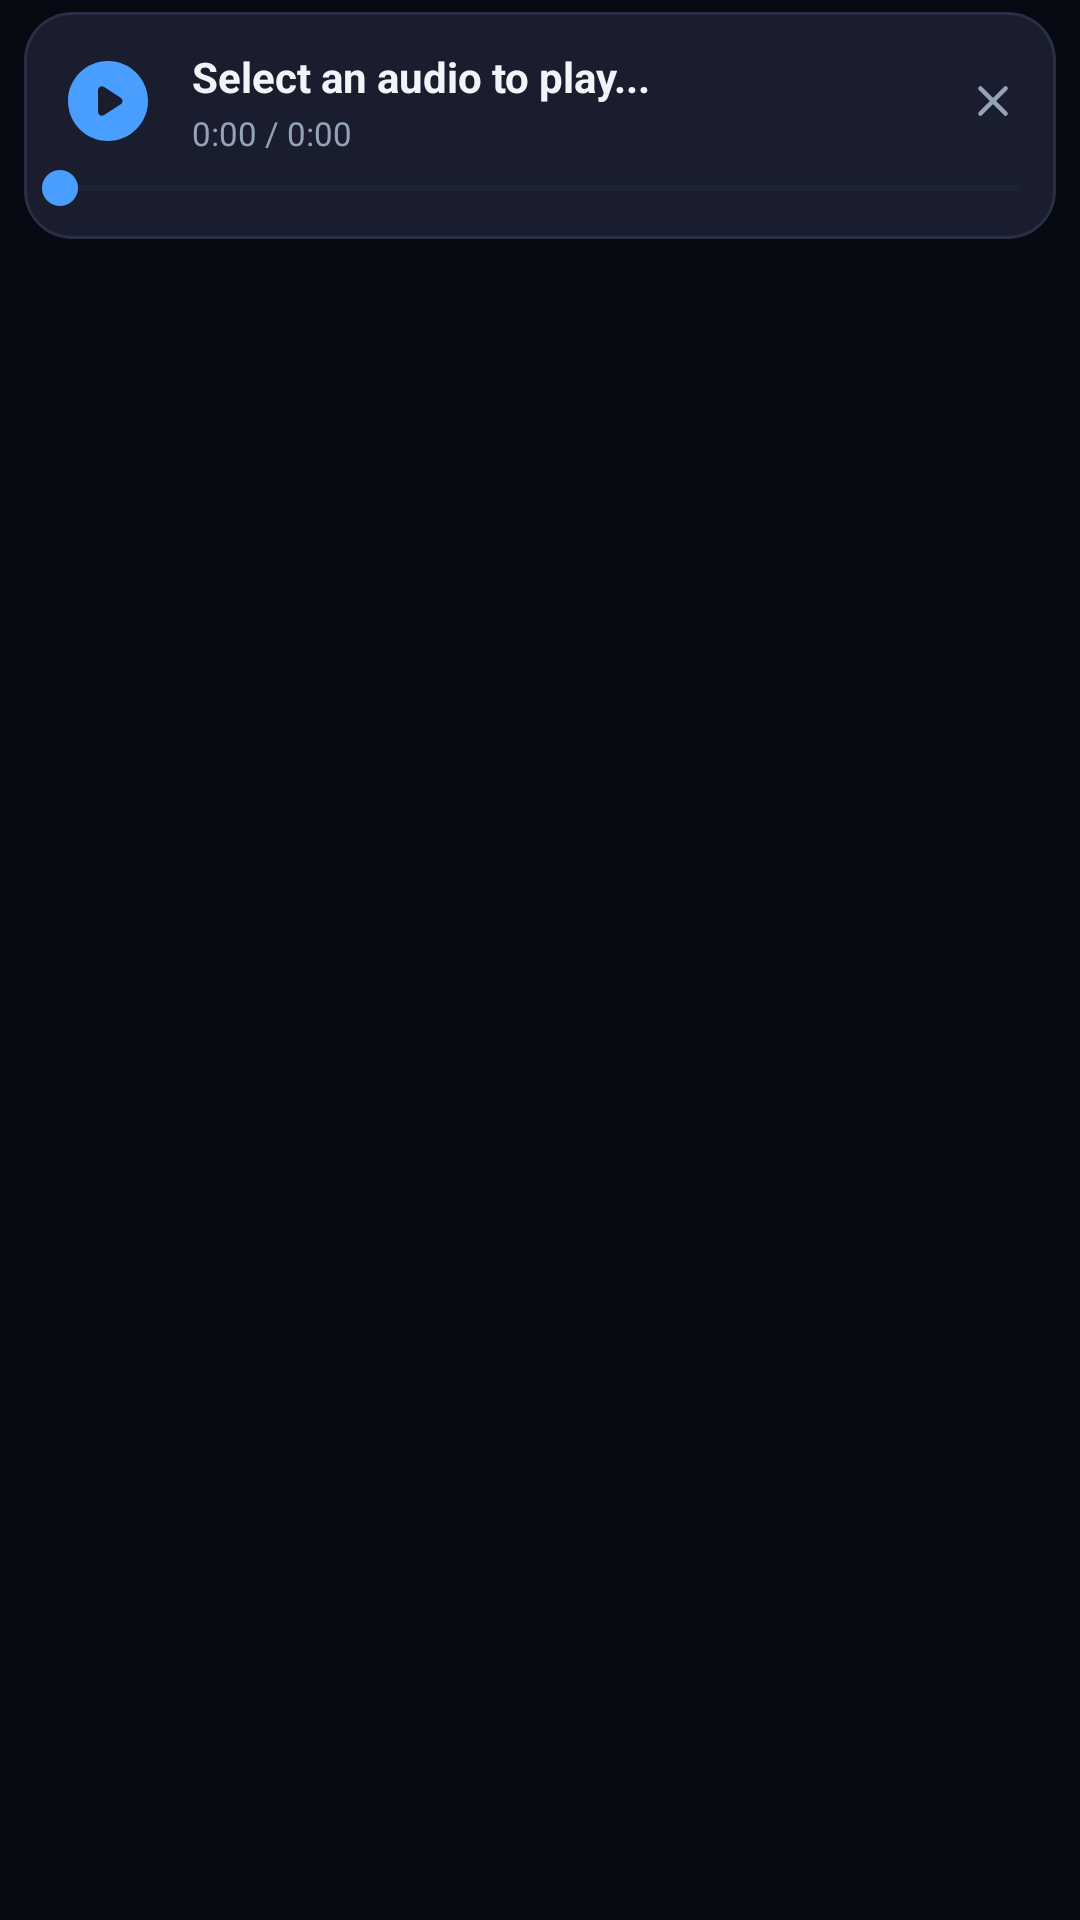

Produce the Android XML layout that renders to this screen, including the resource entries it uses.
<!-- AndroidManifest.xml: application theme AppTheme -->
<!-- res/layout/bottom_mini_player.xml -->
<LinearLayout
	xmlns:android="http://schemas.android.com/apk/res/android"
	xmlns:app="http://schemas.android.com/apk/res-auto"
	xmlns:tools="http://schemas.android.com/tools"
	android:layout_width="match_parent"
	android:layout_height="wrap_content"
	android:orientation="vertical"
	android:background="@android:color/transparent">
	
	<com.google.android.material.card.MaterialCardView
		android:id="@+id/bottom_player_card"
		android:layout_width="match_parent"
		android:layout_height="wrap_content"
		android:layout_marginLeft="8dp"
		android:layout_marginTop="4dp"
		android:layout_marginRight="8dp"
		android:layout_marginBottom="8dp"
		app:cardBackgroundColor="#1A1D2E"
		app:cardCornerRadius="16dp"
		app:strokeColor="#2A2F45"
		app:strokeWidth="1dp"
		app:cardElevation="8dp">
		
		<LinearLayout
			android:id="@+id/linear10"
			android:layout_width="match_parent"
			android:layout_height="wrap_content"
			android:orientation="vertical">
			
			<LinearLayout
				android:id="@+id/linear11"
				android:layout_width="match_parent"
				android:layout_height="wrap_content"
				android:paddingLeft="12dp"
				android:paddingTop="12dp"
				android:paddingRight="8dp"
				android:gravity="center_vertical"
				android:orientation="horizontal">
				
				<ImageView
					android:id="@+id/btnPlayPause"
					android:focusable="false"
					android:layout_width="32dp"
					android:layout_height="32dp"
					android:background="?attr/selectableItemBackgroundBorderless"
					android:src="@drawable/icon_play_circle"
					android:scaleType="fitXY"
					app:tint="#4A9EFF" />
					
				<LinearLayout
					android:id="@+id/linear12"
					android:layout_width="0dp"
					android:layout_height="wrap_content"
					android:orientation="vertical"
					android:layout_weight="1"
					android:layout_marginStart="12dp"
					android:layout_marginEnd="8dp">
					
					<TextView
						android:id="@+id/tvMiniTitle"
						android:focusable="false"
						android:layout_width="match_parent"
						android:layout_height="wrap_content"
						android:text="Select an audio to play..."
						android:textSize="14sp"
						android:textStyle="bold"
						android:textColor="#F1F5F9"
						android:singleLine="true"
						android:ellipsize="marquee" />
						
					<TextView
						android:id="@+id/tvTime"
						android:focusable="false"
						android:layout_width="match_parent"
						android:layout_height="wrap_content"
						android:layout_marginTop="2dp"
						android:text="0:00 / 0:00"
						android:textSize="11sp"
						android:textColor="#94A3B8" />
				</LinearLayout>
				
				<ImageView
					android:id="@+id/btnClosePlayer"
					android:focusable="false"
					android:layout_width="26dp"
					android:layout_height="26dp"
					android:padding="4dp"
					android:background="?attr/selectableItemBackgroundBorderless"
					android:src="@drawable/ic_close"
					android:scaleType="fitXY"
					app:tint="#94A3B8" />
			</LinearLayout>
			
			<SeekBar
				android:id="@+id/seekBar"
				android:focusable="false"
				android:layout_width="match_parent"
				android:layout_height="wrap_content"
				android:layout_marginTop="2dp"
				android:layout_marginBottom="8dp"
				android:max="1000"
				android:paddingStart="12dp"
				android:paddingEnd="12dp"
				android:progressTint="#4A9EFF"
				android:thumbTint="#4A9EFF"
				android:progressBackgroundTint="#2A2F45" />
		</LinearLayout>
	</com.google.android.material.card.MaterialCardView>
</LinearLayout>
<!-- resources referenced by this layout -->
<resources>
  <!-- drawable ic_close (drawable-xhdpi) -->
  <?xml version='1.0' encoding='UTF-8' standalone='yes' ?>
  <vector xmlns:android="http://schemas.android.com/apk/res/android" android:width="48dp" android:height="48dp" android:viewportWidth="24.0" android:viewportHeight="24.0"><path android:pathData="M18.3 5.71a.996.996 0 0 0-1.41 0L12 10.59L7.11 5.7A.996.996 0 1 0 5.7 7.11L10.59 12L5.7 16.89a.996.996 0 1 0 1.41 1.41L12 13.41l4.89 4.89a.996.996 0 1 0 1.41-1.41L13.41 12l4.89-4.89c.38-.38.38-1.02 0-1.4z" android:fillColor="#94A3B8" /></vector>
  <!-- drawable icon_play_circle (drawable-xhdpi) -->
  <?xml version='1.0' encoding='UTF-8' standalone='yes' ?>
  <vector xmlns:android="http://schemas.android.com/apk/res/android" android:width="48dp" android:height="48dp" android:viewportWidth="24.0" android:viewportHeight="24.0"><path android:pathData="M12 2C6.48 2 2 6.48 2 12s4.48 10 10 10s10-4.48 10-10S17.52 2 12 2zM9.5 14.67V9.33c0-.79.88-1.27 1.54-.84l4.15 2.67a1 1 0 0 1 0 1.68l-4.15 2.67c-.66.43-1.54-.05-1.54-.84z" android:fillColor="#94A3B8" /></vector>
  <style name="AppTheme" parent="Theme.Material3.Dark.NoActionBar">
  
          <item name="colorPrimary">@color/colorPrimary</item>
          <item name="colorOnPrimary">@color/colorOnPrimary</item>
          <item name="colorSecondary">@color/colorSecondary</item>
          <item name="colorOnSecondary">@color/colorOnPrimary</item>
          <item name="colorSurface">@color/colorSurface</item>
          <item name="colorSurfaceVariant">@color/colorSurfaceVariant</item>
          <item name="colorOnSurface">@color/colorOnSurface</item>
          <item name="colorOnBackground">@color/colorOnBackground</item>
          <item name="colorAccent">@color/colorAccent</item>
  
          
          <item name="android:colorBackground">@color/colorBackground</item>
          <item name="android:statusBarColor">@color/colorBackground</item>
          <item name="android:navigationBarColor">@color/colorBackground</item>
          <item name="android:windowBackground">@color/colorBackground</item>
          <item name="android:windowLightStatusBar">false</item>
          <item name="android:windowLightNavigationBar">false</item>
  
          <item name="colorControlActivated">@color/colorPrimary</item>
  
      </style>
  <color name="colorPrimary">#00E5FF</color>
  <color name="colorOnPrimary">#F8FAFC</color>
  <color name="colorSecondary">#2979FF</color>
  <color name="colorSurface">#121826</color>
  <color name="colorSurfaceVariant">#1A2234</color>
  <color name="colorOnSurface">#F8FAFC</color>
  <color name="colorOnBackground">#F8FAFC</color>
  <color name="colorAccent">#00E5FF</color>
  <color name="colorBackground">#070B14</color>
</resources>
